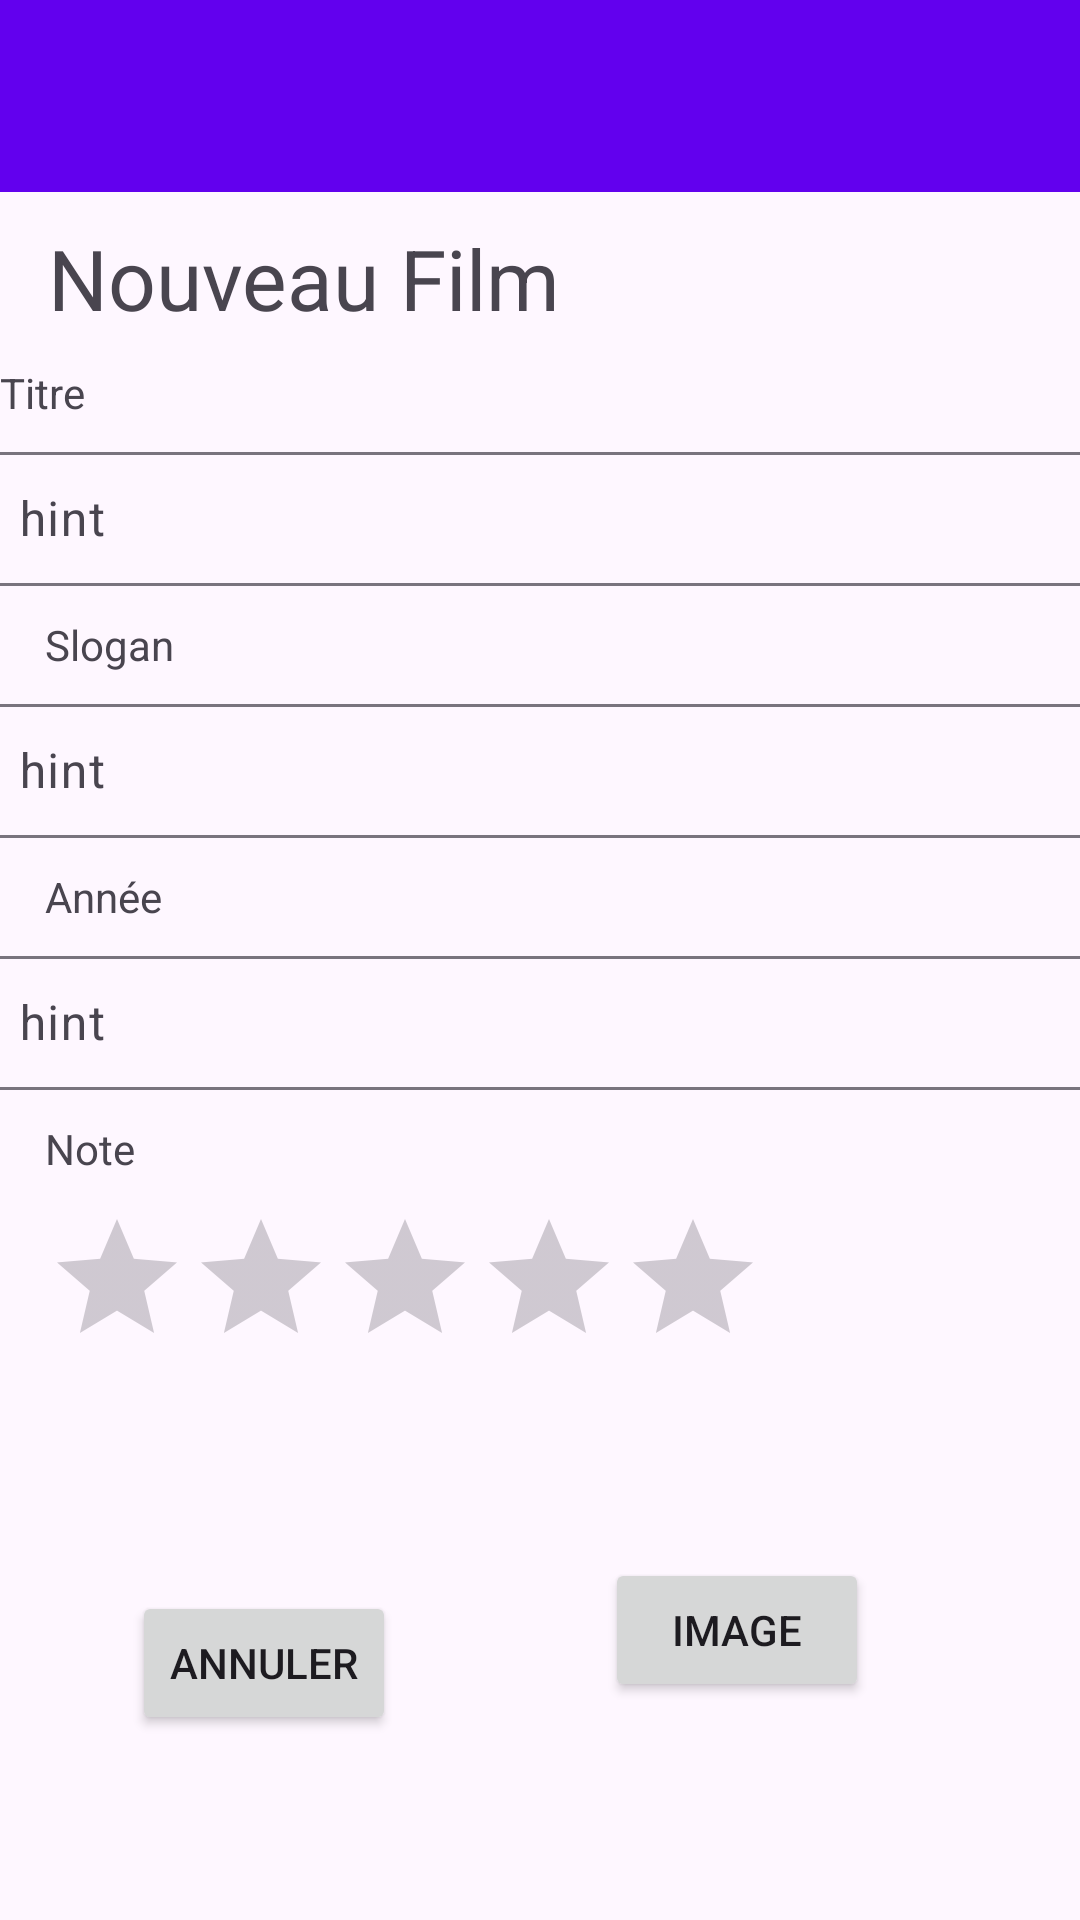

Android layout source for this screen:
<!-- AndroidManifest.xml: application theme Theme.CineJournal -->
<!-- res/layout/ajout_edit_film.xml -->
<?xml version="1.0" encoding="utf-8"?>
<androidx.constraintlayout.widget.ConstraintLayout xmlns:android="http://schemas.android.com/apk/res/android"
    xmlns:app="http://schemas.android.com/apk/res-auto"
    xmlns:tools="http://schemas.android.com/tools"
    android:layout_width="match_parent"
    android:layout_height="match_parent">

    <include
        android:id="@+id/include"
        layout="@layout/toolbar"
        android:layout_width="match_parent"
        android:layout_height="wrap_content" />

    <TextView
        android:id="@+id/modeActivity"
        android:layout_width="wrap_content"
        android:layout_height="wrap_content"
        android:layout_marginStart="16dp"
        android:layout_marginTop="10dp"
        android:text="Nouveau Film"
        android:textSize="28dp"
        app:layout_constraintStart_toStartOf="parent"
        app:layout_constraintTop_toBottomOf="@+id/include" />

    <com.google.android.material.textfield.TextInputLayout
        android:id="@+id/textInputLayout"
        android:layout_width="380dp"
        android:layout_height="50dp"
        android:layout_marginTop="5dp"
        app:layout_constraintEnd_toEndOf="parent"
        app:layout_constraintStart_toStartOf="parent"
        app:layout_constraintTop_toBottomOf="@+id/textView5">

        <com.google.android.material.textfield.TextInputEditText
            android:id="@+id/titre"
            android:layout_width="380dp"
            android:layout_height="wrap_content"
            android:hint="hint" />
    </com.google.android.material.textfield.TextInputLayout>

    <com.google.android.material.textfield.TextInputLayout
        android:id="@+id/textInputLayout2"
        android:layout_width="380dp"
        android:layout_height="50dp"
        android:layout_marginTop="5dp"
        app:layout_constraintEnd_toEndOf="parent"
        app:layout_constraintStart_toStartOf="parent"
        app:layout_constraintTop_toBottomOf="@+id/textView6">

        <com.google.android.material.textfield.TextInputEditText
            android:id="@+id/slogan"
            android:layout_width="match_parent"
            android:layout_height="wrap_content"
            android:hint="hint" />
    </com.google.android.material.textfield.TextInputLayout>

    <com.google.android.material.textfield.TextInputLayout
        android:id="@+id/textInputLayout3"
        android:layout_width="380dp"
        android:layout_height="50dp"
        android:layout_marginTop="5dp"
        app:layout_constraintEnd_toEndOf="parent"
        app:layout_constraintStart_toStartOf="parent"
        app:layout_constraintTop_toBottomOf="@+id/textView7">

        <com.google.android.material.textfield.TextInputEditText
            android:id="@+id/annee"
            android:layout_width="match_parent"
            android:layout_height="wrap_content"
            android:hint="hint"
            android:inputType="number" />
    </com.google.android.material.textfield.TextInputLayout>

    <Button
        android:id="@+id/saveBtn"
        android:layout_width="wrap_content"
        android:layout_height="wrap_content"
        android:layout_marginStart="60dp"
        android:layout_marginTop="68dp"
        android:layout_marginBottom="27dp"
        android:paddingLeft="12dp"
        android:paddingRight="12dp"
        android:text="SAUVEGARDER"
        app:cornerRadius="8dp"
        app:icon="@android:drawable/ic_menu_save"
        app:iconSize="24dp"
        app:layout_constraintBottom_toBottomOf="parent"
        app:layout_constraintEnd_toEndOf="parent"
        app:layout_constraintHorizontal_bias="0.0"
        app:layout_constraintStart_toEndOf="@+id/AnnulerBtn"
        app:layout_constraintTop_toBottomOf="@+id/imgBtn"
        app:layout_constraintVertical_bias="0.0" />

    <Button
        android:id="@+id/AnnulerBtn"
        android:layout_width="wrap_content"
        android:layout_height="wrap_content"
        android:layout_marginStart="44dp"
        android:layout_marginBottom="27dp"
        android:paddingLeft="12dp"
        android:paddingRight="12dp"
        android:text="ANNULER"
        app:cornerRadius="8dp"
        app:icon="@android:drawable/ic_menu_close_clear_cancel"
        app:iconSize="24dp"
        app:layout_constraintBottom_toBottomOf="parent"
        app:layout_constraintStart_toStartOf="parent"
        app:layout_constraintTop_toBottomOf="@+id/imageView2"
        app:layout_constraintVertical_bias="0.595" />

    <Button
        android:id="@+id/imgBtn"
        android:layout_width="wrap_content"
        android:layout_height="wrap_content"
        android:layout_marginTop="60dp"
        android:paddingLeft="12dp"
        android:paddingRight="12dp"
        android:text="IMAGE"
        app:cornerRadius="8dp"
        app:icon="@android:drawable/ic_menu_add"
        app:iconSize="24dp"
        app:layout_constraintEnd_toEndOf="parent"
        app:layout_constraintHorizontal_bias="0.742"
        app:layout_constraintStart_toStartOf="parent"
        app:layout_constraintTop_toBottomOf="@+id/ratingBar" />

    <TextView
        android:id="@+id/textView5"
        android:layout_width="wrap_content"
        android:layout_height="wrap_content"
        android:layout_marginTop="10dp"
        android:text="Titre"
        app:layout_constraintTop_toBottomOf="@+id/modeActivity"
        tools:layout_editor_absoluteX="19dp" />

    <TextView
        android:id="@+id/textView6"
        android:layout_width="wrap_content"
        android:layout_height="wrap_content"
        android:layout_marginStart="15dp"
        android:layout_marginTop="10dp"
        android:text="Slogan"
        app:layout_constraintStart_toStartOf="parent"
        app:layout_constraintTop_toBottomOf="@+id/textInputLayout" />

    <TextView
        android:id="@+id/textView7"
        android:layout_width="wrap_content"
        android:layout_height="wrap_content"
        android:layout_marginStart="15dp"
        android:layout_marginTop="10dp"
        android:text="Année"
        app:layout_constraintStart_toStartOf="parent"
        app:layout_constraintTop_toBottomOf="@+id/textInputLayout2" />

    <TextView
        android:id="@+id/textView8"
        android:layout_width="wrap_content"
        android:layout_height="wrap_content"
        android:layout_marginStart="15dp"
        android:layout_marginTop="10dp"
        android:text="Note"
        app:layout_constraintStart_toStartOf="parent"
        app:layout_constraintTop_toBottomOf="@+id/textInputLayout3" />

    <RatingBar
        android:id="@+id/ratingBar"
        android:layout_width="wrap_content"
        android:layout_height="wrap_content"
        android:layout_marginStart="15dp"
        android:layout_marginTop="10dp"
        app:layout_constraintStart_toStartOf="parent"
        app:layout_constraintTop_toBottomOf="@+id/textView8" />

    <ImageView
        android:id="@+id/imageView2"
        android:layout_width="wrap_content"
        android:layout_height="wrap_content"
        android:layout_marginTop="20dp"
        app:layout_constraintEnd_toEndOf="parent"
        app:layout_constraintHorizontal_bias="0.155"
        app:layout_constraintStart_toStartOf="parent"
        app:layout_constraintTop_toBottomOf="@+id/ratingBar"
        tools:srcCompat="@tools:sample/avatars" />
</androidx.constraintlayout.widget.ConstraintLayout>
<!-- res/layout/toolbar.xml (included above) -->
<?xml version="1.0" encoding="utf-8"?>
<com.google.android.material.appbar.MaterialToolbar xmlns:android="http://schemas.android.com/apk/res/android"
    android:id="@+id/toolbar"
    android:layout_width="match_parent"
    android:layout_height="wrap_content"
    android:background="@color/design_default_color_primary"
    android:elevation="4dp"></com.google.android.material.appbar.MaterialToolbar>
<!-- resources referenced by this layout -->
<resources>
  <style name="Theme.CineJournal" parent="Base.Theme.CineJournal" />
  <style name="Base.Theme.CineJournal" parent="Theme.Material3.DayNight.NoActionBar">
          
          
      </style>
</resources>
